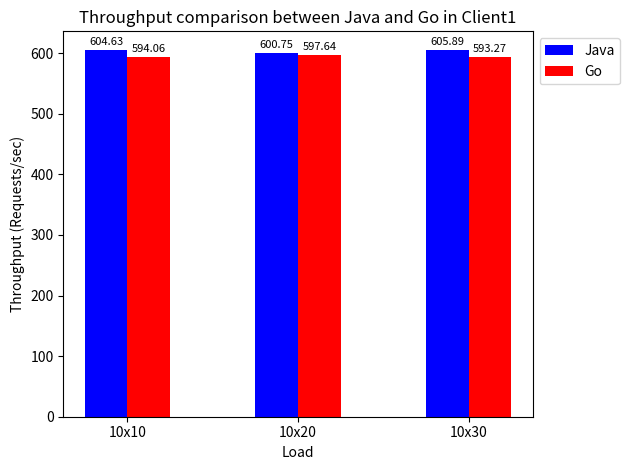

Recreate this plot in Python.
import matplotlib.pyplot as plt


def plot_comparison():
    # Sample data
    loads = ['10x10', '10x20', '10x30']
    java_throughput = [604.63, 600.75, 605.89]
    go_throughput = [594.06, 597.64, 593.27]

    bar_width = 0.25
    index = range(len(loads))

    fig, ax = plt.subplots()
    bar1 = ax.bar(index, java_throughput, bar_width, label='Java', color='b')
    bar2 = ax.bar([i + bar_width for i in index], go_throughput, bar_width, label='Go', color='r')

    ax.set_xlabel('Load')
    ax.set_ylabel('Throughput (Requests/sec)')
    ax.set_title('Throughput comparison between Java and Go in Client1')
    ax.set_xticks([i + bar_width / 2 for i in index])
    ax.set_xticklabels(loads)
    ax.legend(loc='upper left', bbox_to_anchor=(1, 1))

    for bar in bar1:
        yval = bar.get_height()
        ax.text(bar.get_x() + bar.get_width() / 2, yval + 5, round(yval, 2), ha='center', va='bottom', fontsize=8)

    for bar in bar2:
        yval = bar.get_height()
        ax.text(bar.get_x() + bar.get_width() / 2, yval + 5, round(yval, 2), ha='center', va='bottom', fontsize=8)

    plt.tight_layout()
    plt.show()


def print_hi(name):
    print(f'Hi, {name}')


if __name__ == '__main__':
    print_hi('PyCharm')
    plot_comparison()
